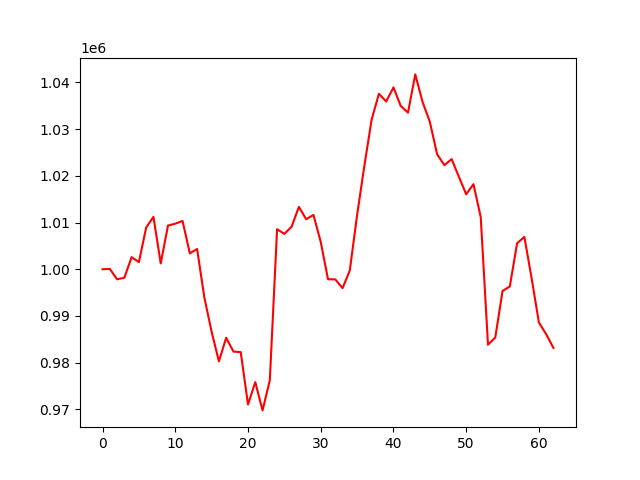

Values plotted in this chart, from the file beside it:
account_value, date, daily_return
1000000, 2024-10-03, 
1000082, 2024-10-04, 8.233674507174271e-05
997845, 2024-10-07, -0.002237
998186, 2024-10-08, 0.0003415
1002599, 2024-10-09, 0.004421
1001531, 2024-10-10, -0.001065
1008942, 2024-10-11, 0.0074
1011219, 2024-10-14, 0.002257
1001242, 2024-10-15, -0.009867
1009364, 2024-10-16, 0.008112
1009749, 2024-10-17, 0.0003812
1010346, 2024-10-18, 0.0005909
1003406, 2024-10-21, -0.006868
1004343, 2024-10-22, 0.000934
993937, 2024-10-23, -0.01036
986614, 2024-10-24, -0.007368
980286, 2024-10-25, -0.006414
985343, 2024-10-28, 0.005159
982378, 2024-10-29, -0.003009
982259, 2024-10-30, -0.0001212
971048, 2024-10-31, -0.01141
975840, 2024-11-01, 0.004934
969787, 2024-11-04, -0.006202
976245, 2024-11-05, 0.006659
1008572, 2024-11-06, 0.03311
1007564, 2024-11-07, -0.0009999
1009137, 2024-11-08, 0.001561
1013358, 2024-11-11, 0.004183
1010700, 2024-11-12, -0.002623
1011634, 2024-11-13, 0.0009243
1005849, 2024-11-14, -0.005718
997869, 2024-11-15, -0.007934
997838, 2024-11-18, -3.088614138402335e-05
995955, 2024-11-19, -0.001887
999770, 2024-11-20, 0.00383
1011589, 2024-11-21, 0.01182
1022146, 2024-11-22, 0.01044
1032046, 2024-11-25, 0.009685
1037562, 2024-11-26, 0.005345
1035903, 2024-11-27, -0.001599
1038932, 2024-11-29, 0.002925
1034954, 2024-12-02, -0.00383
1033526, 2024-12-03, -0.00138
1041711, 2024-12-04, 0.00792
1035824, 2024-12-05, -0.005651
1031582, 2024-12-06, -0.004095
1024634, 2024-12-09, -0.006735
1022280, 2024-12-10, -0.002297
1023573, 2024-12-11, 0.001265
1019789, 2024-12-12, -0.003698
1016050, 2024-12-13, -0.003666
1018214, 2024-12-16, 0.00213
1011169, 2024-12-17, -0.006919
983846, 2024-12-18, -0.02702
985377, 2024-12-19, 0.001557
995375, 2024-12-20, 0.01015
996299, 2024-12-23, 0.0009283
1005569, 2024-12-24, 0.009304
1006925, 2024-12-26, 0.001349
998048, 2024-12-27, -0.008816
... 3 more rows
